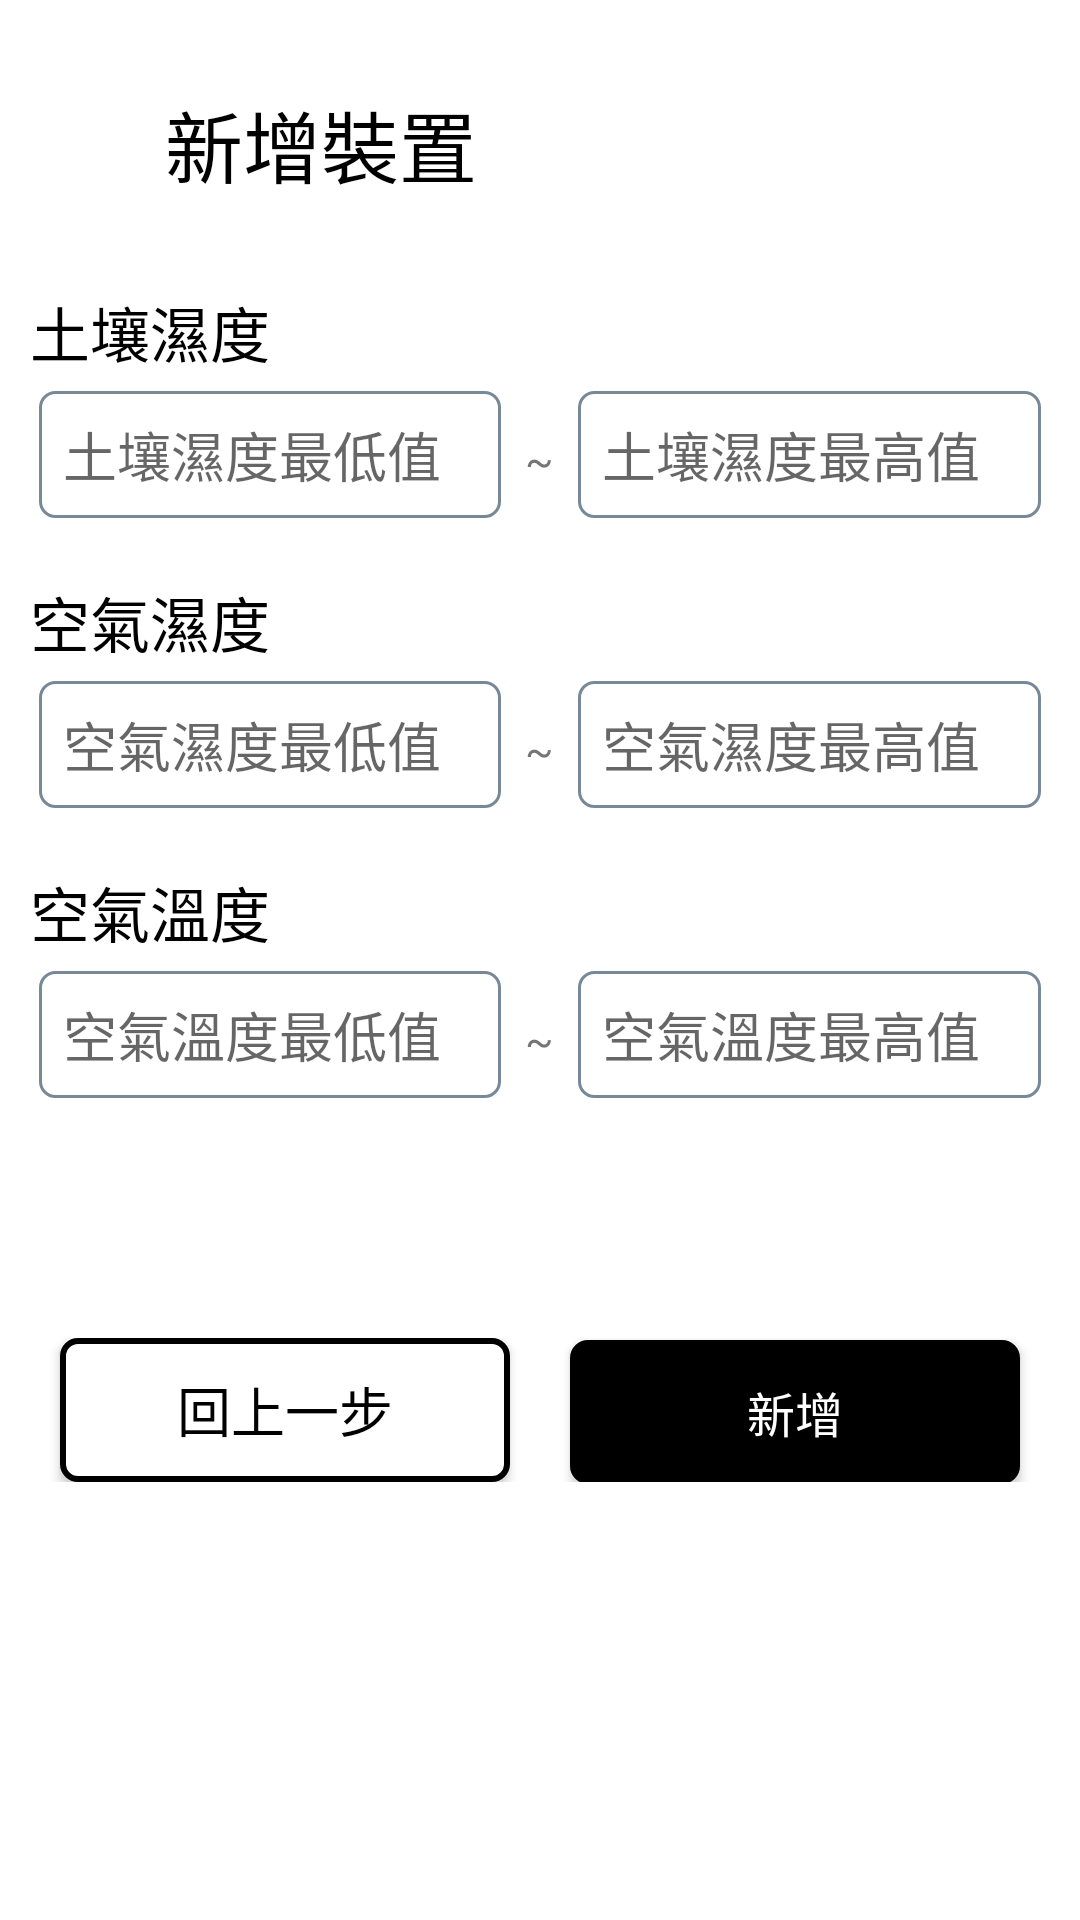

Reconstruct the res/layout file that produces this screen, plus the resources it refers to.
<!-- AndroidManifest.xml: application theme Theme.AppCompat.Light.NoActionBar -->
<!-- res/layout/activity_new_device_set_value.xml -->
<?xml version="1.0" encoding="utf-8"?>
<androidx.appcompat.widget.LinearLayoutCompat xmlns:android="http://schemas.android.com/apk/res/android"
    xmlns:tools="http://schemas.android.com/tools"
    android:layout_width="match_parent"
    android:layout_height="match_parent"
    android:paddingHorizontal="10dp"
    android:background="@color/white"
    tools:context=".NewDeviceSetValutActivity"
    android:orientation="vertical">

    <LinearLayout
        android:layout_width="match_parent"
        android:layout_height="0dp"
        android:gravity="center_vertical"
        android:layout_weight="0.15">

        <ImageButton
            android:id="@+id/lastPage"
            android:layout_width="40dp"
            android:layout_height="40dp"
            android:background="@drawable/left" />

        <TextView
            android:layout_width="wrap_content"
            android:layout_height="wrap_content"
            android:layout_marginLeft="5dp"
            android:text="新增裝置"
            android:textColor="@color/black"
            android:textSize="26dp" />

    </LinearLayout>

    <LinearLayout
        android:layout_width="match_parent"
        android:layout_height="0dp"
        android:layout_weight="0.85"
        android:orientation="vertical">

        <LinearLayout
            android:layout_width="match_parent"
            android:layout_height="wrap_content"
            android:orientation="vertical">

            <TextView
                android:layout_width="wrap_content"
                android:layout_height="wrap_content"
                android:layout_marginBottom="5dp"
                android:text="土壤濕度"
                android:textColor="@color/black"
                android:textSize="20dp" />

            <LinearLayout
                android:layout_width="match_parent"
                android:layout_height="wrap_content"
                android:orientation="horizontal">

                <EditText
                    android:id="@+id/temperature_min"
                    android:layout_width="0dp"
                    android:layout_height="wrap_content"
                    android:layout_weight="0.47"
                    android:layout_marginHorizontal="3dp"
                    android:padding="8dp"
                    android:background="@drawable/rounded_edittext"
                    android:hint="土壤濕度最低值"
                    android:inputType="numberDecimal"/>

                <TextView
                    android:layout_width="0dp"
                    android:layout_height="wrap_content"
                    android:layout_weight="0.06"
                    android:text="~"
                    android:gravity="center_horizontal"/>

                <EditText
                    android:id="@+id/temperature_max"
                    android:layout_width="0dp"
                    android:layout_height="wrap_content"
                    android:layout_weight="0.47"
                    android:layout_marginHorizontal="3dp"
                    android:padding="8dp"
                    android:background="@drawable/rounded_edittext"
                    android:hint="土壤濕度最高值"
                    android:inputType="numberDecimal"/>

            </LinearLayout>


        </LinearLayout>

        <LinearLayout
            android:layout_width="match_parent"
            android:layout_height="wrap_content"
            android:layout_marginTop="20dp"
            android:orientation="vertical">

            <TextView
                android:layout_width="wrap_content"
                android:layout_height="wrap_content"
                android:layout_marginBottom="5dp"
                android:text="空氣濕度"
                android:textColor="@color/black"
                android:textSize="20dp" />

            <LinearLayout
                android:layout_width="match_parent"
                android:layout_height="wrap_content"
                android:orientation="horizontal">

                <EditText
                    android:id="@+id/humidity_min"
                    android:layout_width="0dp"
                    android:layout_height="wrap_content"
                    android:layout_weight="0.47"
                    android:layout_marginHorizontal="3dp"
                    android:padding="8dp"
                    android:background="@drawable/rounded_edittext"
                    android:hint="空氣濕度最低值"
                    android:inputType="numberDecimal"/>

                <TextView
                    android:layout_width="0dp"
                    android:layout_height="wrap_content"
                    android:layout_weight="0.06"
                    android:text="~"
                    android:gravity="center_horizontal"/>

                <EditText
                    android:id="@+id/humidity_max"
                    android:layout_width="0dp"
                    android:layout_height="wrap_content"
                    android:layout_weight="0.47"
                    android:layout_marginHorizontal="3dp"
                    android:padding="8dp"
                    android:background="@drawable/rounded_edittext"
                    android:hint="空氣濕度最高值"
                    android:inputType="numberDecimal"/>

            </LinearLayout>

        </LinearLayout>

        <LinearLayout
            android:layout_width="match_parent"
            android:layout_height="wrap_content"
            android:layout_marginTop="20dp"
            android:orientation="vertical">

            <TextView
                android:layout_width="wrap_content"
                android:layout_height="wrap_content"
                android:layout_marginBottom="5dp"
                android:text="空氣溫度"
                android:textColor="@color/black"
                android:textSize="20dp" />

            <LinearLayout
                android:layout_width="match_parent"
                android:layout_height="wrap_content"
                android:orientation="horizontal">

                <EditText
                    android:id="@+id/soil_humidity_min"
                    android:layout_width="0dp"
                    android:layout_height="wrap_content"
                    android:layout_weight="0.47"
                    android:layout_marginHorizontal="3dp"
                    android:padding="8dp"
                    android:background="@drawable/rounded_edittext"
                    android:hint="空氣溫度最低值"
                    android:inputType="numberDecimal"/>

                <TextView
                    android:layout_width="0dp"
                    android:layout_height="wrap_content"
                    android:layout_weight="0.06"
                    android:text="~"
                    android:gravity="center_horizontal"/>

                <EditText
                    android:id="@+id/soil_humidity_max"
                    android:layout_width="0dp"
                    android:layout_height="wrap_content"
                    android:layout_weight="0.47"
                    android:layout_marginHorizontal="3dp"
                    android:padding="8dp"
                    android:background="@drawable/rounded_edittext"
                    android:hint="空氣溫度最高值"
                    android:inputType="numberDecimal"/>

            </LinearLayout>

        </LinearLayout>

        <LinearLayout
            android:layout_width="match_parent"
            android:layout_height="wrap_content"
            android:layout_marginTop="80dp"
            android:orientation="horizontal">

            <Button
                android:id="@+id/previousButton"
                android:layout_width="0dp"
                android:layout_height="wrap_content"
                android:layout_weight="0.5"
                android:layout_marginHorizontal="10dp"
                android:text="回上一步"
                android:textColor="@color/black"
                android:background="@drawable/light_button"
                android:textSize="18dp" />

            <Button
                android:id="@+id/saveButton"
                android:layout_width="0dp"
                android:layout_height="wrap_content"
                android:layout_weight="0.5"
                android:layout_marginHorizontal="10dp"
                android:text="新增"
                android:textColor="@color/white"
                android:background="@drawable/drak_button"
                android:textSize="16dp" />

        </LinearLayout>

    </LinearLayout>

</androidx.appcompat.widget.LinearLayoutCompat>
<!-- resources referenced by this layout -->
<resources>
  <color name="black">#FF000000</color>
  <color name="white">#FFFFFFFF</color>
  <!-- drawable drak_button (drawable) -->
  <?xml version="1.0" encoding="utf-8"?>
  <shape xmlns:android="http://schemas.android.com/apk/res/android"
      android:shape="rectangle">
      <corners android:radius="5dp" />
      <solid android:color="@color/black" />
      <stroke android:width="2dp" android:color="@color/black" />
  </shape>
  <!-- drawable light_button (drawable) -->
  <?xml version="1.0" encoding="utf-8"?>
  <shape xmlns:android="http://schemas.android.com/apk/res/android"
      android:shape="rectangle">
      <corners android:radius="5dp" />
      <solid android:color="@color/white" />
      <stroke android:width="2dp" android:color="@color/black" />
  </shape>
  <!-- drawable rounded_edittext (drawable) -->
  <?xml version="1.0" encoding="utf-8"?>
  <shape xmlns:android="http://schemas.android.com/apk/res/android"
      android:shape="rectangle">
      <corners android:radius="5dp" />
      <solid android:color="@color/white" />
      <stroke android:width="1dp" android:color="@color/light_steel_gray" />
  </shape>
  <color name="light_steel_gray">#778899</color>
</resources>
